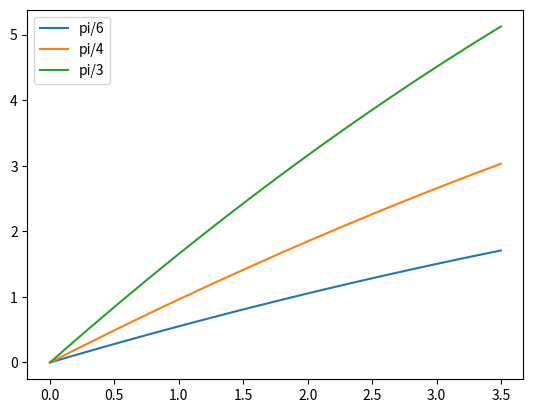

Write the Python code that produced this figure.

import numpy as np
import matplotlib.pyplot as plt

g = 9.81
v0 = 16
for alpha in [np.pi/6,np.pi/4,np.pi/3]:
    t = np.linspace(0,3.5/(v0*np.cos(alpha)))
    y = -.5*g*t**2 + v0*t*np.sin(alpha)
    x = v0*t*np.cos(alpha)
    plt.plot(x,y)

plt.legend(['pi/6','pi/4','pi/3'])
plt.show()
